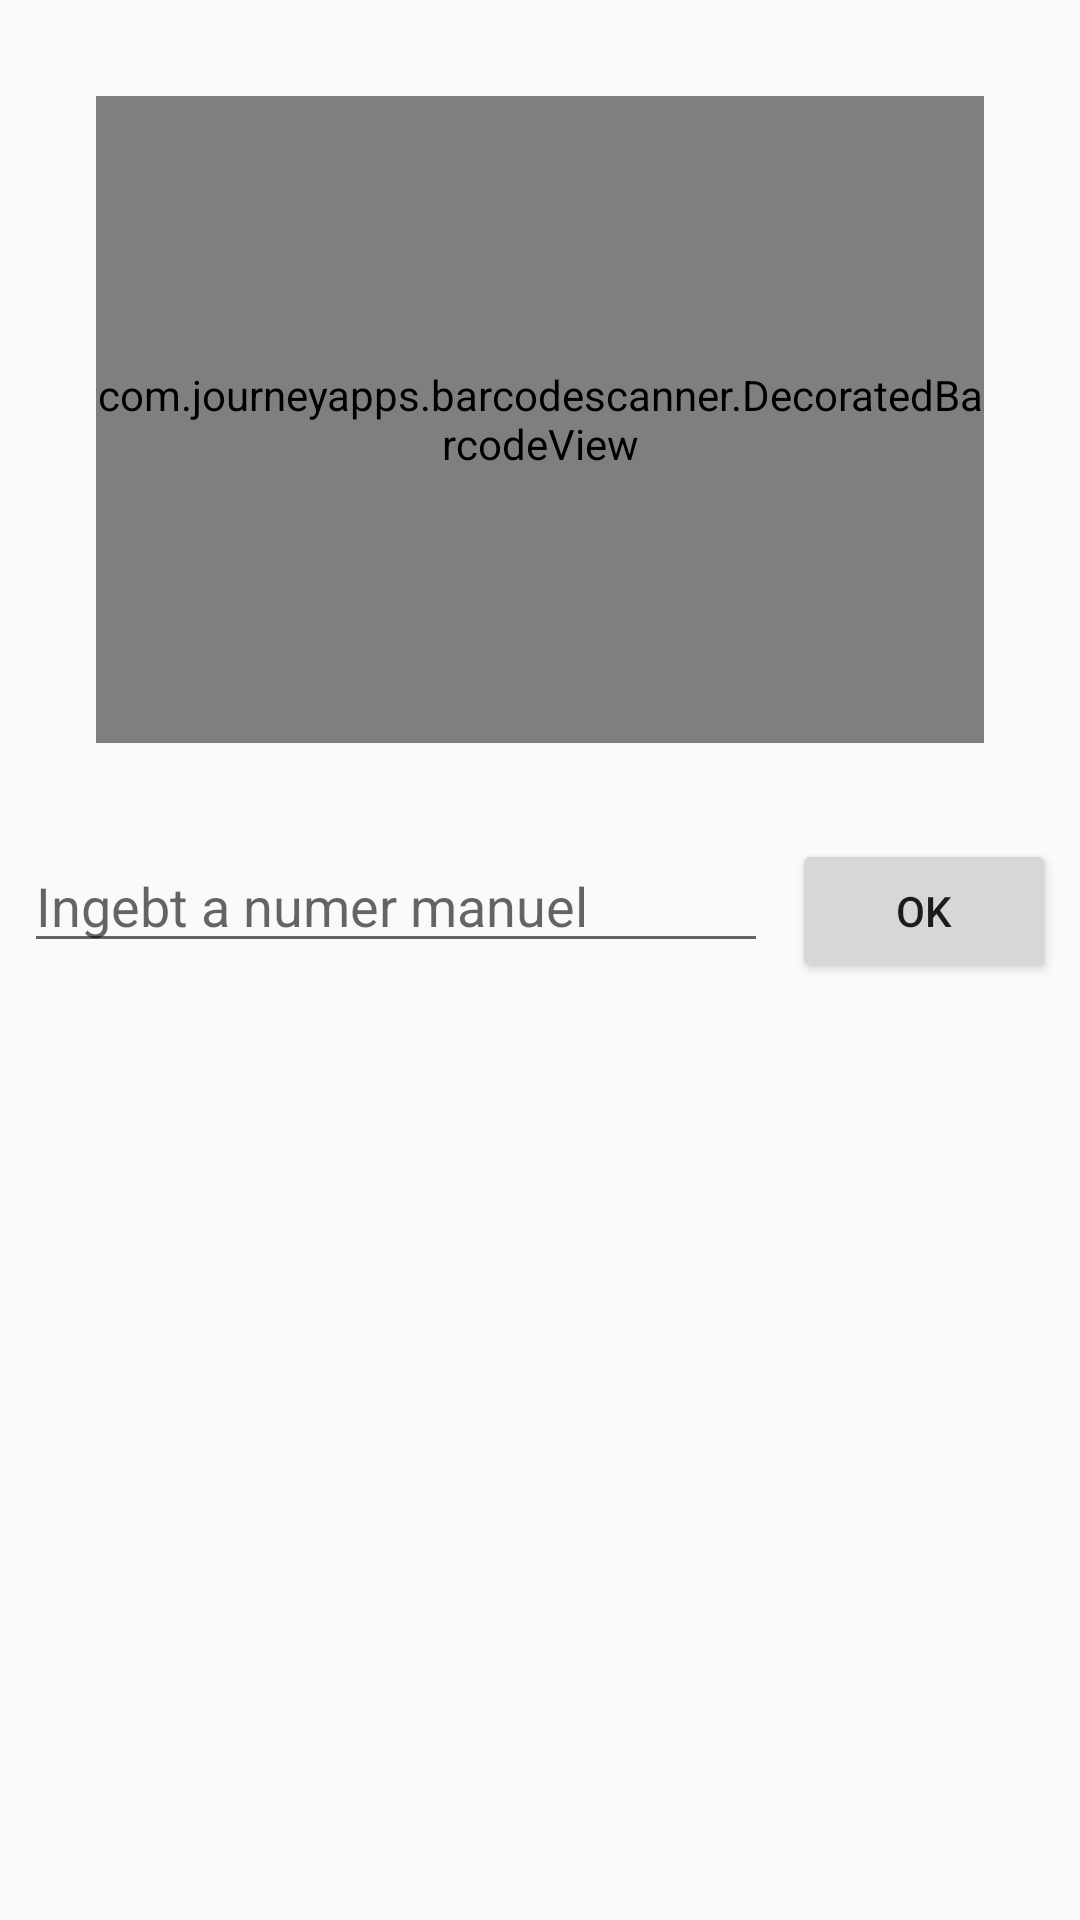

Layout XML and referenced resources for this Android screen:
<!-- AndroidManifest.xml: application theme AppTheme -->
<!-- res/layout/activity_add.xml -->
<?xml version="1.0" encoding="utf-8"?>
<androidx.constraintlayout.widget.ConstraintLayout xmlns:android="http://schemas.android.com/apk/res/android"
    xmlns:app="http://schemas.android.com/apk/res-auto"
    xmlns:tools="http://schemas.android.com/tools"
    android:id="@+id/add_constraint"
    android:layout_width="match_parent"
    android:layout_height="match_parent"
    tools:context=".Add">

    <ImageView
        android:id="@+id/QR"
        android:layout_width="wrap_content"
        android:layout_height="wrap_content"
        android:layout_marginTop="32dp"
        android:contentDescription="@string/describe_QR"
        app:layout_constraintEnd_toEndOf="parent"
        app:layout_constraintStart_toStartOf="parent"
        app:layout_constraintTop_toBottomOf="@+id/manual_code"
        app:srcCompat="@drawable/ic_launcher_background" />

    <TextView
        android:id="@+id/user_id_text"
        android:layout_width="wrap_content"
        android:layout_height="wrap_content"
        android:layout_marginTop="32dp"
        app:layout_constraintEnd_toEndOf="parent"
        app:layout_constraintStart_toStartOf="parent"
        app:layout_constraintTop_toBottomOf="@+id/QR" />

    <com.journeyapps.barcodescanner.DecoratedBarcodeView
        android:id="@+id/zxing_barcode_scanner"
        android:layout_width="0dp"
        android:layout_height="0dp"
        android:layout_alignParentStart="true"
        android:layout_alignParentTop="true"
        android:layout_alignParentEnd="true"
        android:layout_alignParentBottom="true"
        android:layout_marginStart="32dp"
        android:layout_marginTop="32dp"
        android:layout_marginEnd="32dp"
        android:layout_marginBottom="32dp"
        app:layout_constraintBottom_toTopOf="@+id/manual_code"
        app:layout_constraintEnd_toEndOf="parent"
        app:layout_constraintHorizontal_bias="0.1"
        app:layout_constraintStart_toStartOf="parent"
        app:layout_constraintTop_toTopOf="parent"
        app:zxing_preview_scaling_strategy="fitXY"
        app:zxing_use_texture_view="false">

    </com.journeyapps.barcodescanner.DecoratedBarcodeView>

    <Button
        android:id="@+id/button2"
        android:layout_width="wrap_content"
        android:layout_height="wrap_content"
        android:layout_marginEnd="8dp"
        android:onClick="finishActivity"
        android:text="@android:string/ok"
        app:layout_constraintBaseline_toBaselineOf="@+id/manual_code"
        app:layout_constraintEnd_toEndOf="parent"
        app:layout_constraintHorizontal_bias="0.5"
        app:layout_constraintStart_toEndOf="@+id/manual_code" />

    <EditText
        android:id="@+id/manual_code"
        android:layout_width="0dp"
        android:layout_height="wrap_content"
        android:layout_marginStart="8dp"
        android:layout_marginEnd="8dp"
        android:autofillHints="@string/name"
        android:ems="10"
        android:hint="@string/manual_input"
        android:inputType="textPersonName"
        app:layout_constraintBottom_toBottomOf="parent"
        app:layout_constraintEnd_toEndOf="parent"
        app:layout_constraintEnd_toStartOf="@+id/button2"
        app:layout_constraintHorizontal_bias="0.5"
        app:layout_constraintStart_toStartOf="parent"
        app:layout_constraintTop_toTopOf="parent"
        app:layout_constraintVertical_bias="0.467" />
</androidx.constraintlayout.widget.ConstraintLayout>
<!-- resources referenced by this layout -->
<resources>
  <string name="describe_QR">QR kod far an andere nitznik tzu farbindn ir mit</string>
  <string name="manual_input">Ingebt a numer manuel</string>
  <string name="name">Gantze nomen</string>
  <style name="AppTheme" parent="Theme.AppCompat.Light.DarkActionBar">
          
          <item name="colorPrimary">@color/colorPrimary</item>
          <item name="colorPrimaryDark">@color/colorPrimaryDark</item>
          <item name="colorAccent">@color/colorAccent</item>
      </style>
  <color name="colorPrimary">#0E35F8</color>
  <color name="colorPrimaryDark">#00107C</color>
  <color name="colorAccent">#9EB5F1</color>
</resources>
